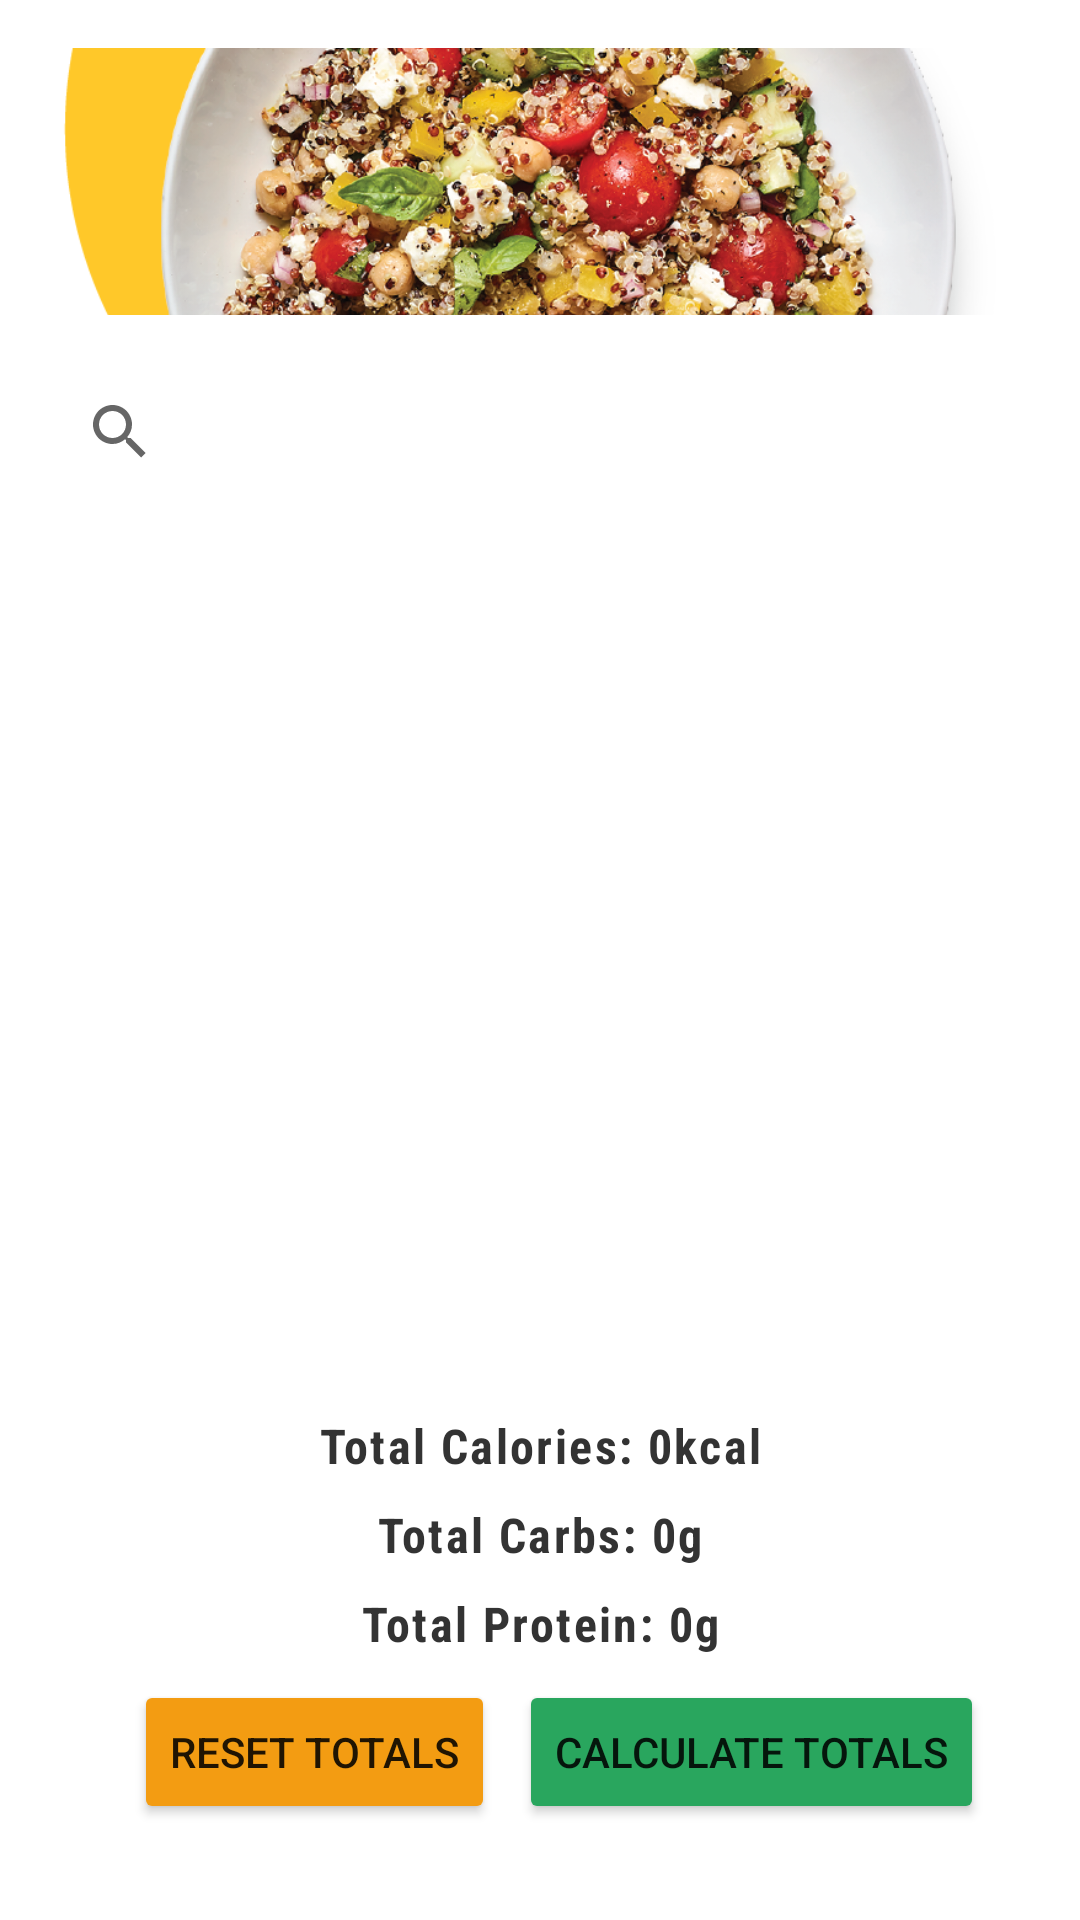

Produce the Android XML layout that renders to this screen, including the resource entries it uses.
<!-- AndroidManifest.xml: application theme Theme.Nutrition_project -->
<!-- res/layout/activity_food_main.xml -->
<RelativeLayout xmlns:android="http://schemas.android.com/apk/res/android"
    xmlns:app="http://schemas.android.com/apk/res-auto"
    xmlns:tools="http://schemas.android.com/tools"
    android:layout_width="match_parent"
    android:layout_height="match_parent"
    android:padding="16dp"
    android:windowSoftInputMode="adjustPan">

    <ImageView
        android:id="@+id/header_image"
        android:layout_width="wrap_content"
        android:layout_height="89dp"
        android:layout_alignParentTop="true"
        android:scaleType="centerCrop"
        android:src="@drawable/i3" />

    <android.widget.SearchView
        android:id="@+id/search_view"
        android:layout_width="match_parent"
        android:layout_height="wrap_content"
        android:layout_below="@id/header_image"
        android:layout_marginTop="15dp" />

    <ListView
        android:id="@+id/list_view"
        android:layout_width="match_parent"
        android:layout_height="412dp"
        android:layout_above="@id/calculate_button"
        android:layout_below="@id/search_view"
        android:layout_marginTop="8dp"
        android:layout_marginBottom="102dp" />

    <Button
        android:id="@+id/calculate_button"
        android:layout_width="wrap_content"
        android:layout_height="wrap_content"
        android:layout_alignParentEnd="true"
        android:layout_alignParentBottom="true"
        android:layout_marginEnd="16dp"
        android:layout_marginBottom="16dp"
        android:text="Calculate Totals"
        app:backgroundTint="#29A65E" />

    <TextView
        android:id="@+id/total_protein"
        android:layout_width="match_parent"
        android:layout_height="wrap_content"
        android:layout_above="@id/calculate_button"
        android:layout_marginBottom="8dp"
        android:textSize="16sp"
        android:textStyle="bold"
        android:text="Total Protein: 0g"
        android:textColor="#333"
        android:fontFamily="sans-serif-condensed"
        android:letterSpacing="0.05"
        android:textAlignment="center"
        android:lineSpacingExtra="4dp"
        />

    <TextView
        android:id="@+id/total_carbs"
        android:layout_width="match_parent"
        android:layout_height="wrap_content"
        android:layout_above="@id/total_protein"
        android:layout_marginBottom="8dp"
        android:textSize="16sp"
        android:textStyle="bold"
        android:text="Total Carbs: 0g"
        android:textColor="#333"
        android:fontFamily="sans-serif-condensed"
        android:letterSpacing="0.05"
        android:textAlignment="center"
        android:lineSpacingExtra="4dp"
        />

    <TextView
        android:id="@+id/total_calories"
        android:layout_width="match_parent"
        android:layout_height="wrap_content"
        android:layout_above="@id/total_carbs"
        android:layout_marginBottom="8dp"
        android:textSize="16sp"
        android:textStyle="bold"
        android:text="Total Calories: 0kcal"
        android:textColor="#333"
        android:fontFamily="sans-serif-condensed"
        android:letterSpacing="0.05"
        android:textAlignment="center"
        android:lineSpacingExtra="4dp"
        />


    <Button
        android:id="@+id/reset_button"
        android:layout_width="wrap_content"
        android:layout_height="wrap_content"
        android:layout_alignBaseline="@id/calculate_button"
        android:layout_marginEnd="8dp"
        android:layout_toStartOf="@+id/calculate_button"
        android:text="Reset Totals"
        app:backgroundTint="#F39C12" />

</RelativeLayout>
<!-- resources referenced by this layout -->
<resources>
  <!-- drawable i3: png bitmap (drawable, 790795 bytes) -->
  <style name="Theme.Nutrition_project" parent="Theme.MaterialComponents.DayNight.NoActionBar">
          
          <item name="colorPrimary">@color/purple_500</item>
          <item name="colorPrimaryVariant">@color/purple_700</item>
          <item name="colorOnPrimary">@color/white</item>
          
          <item name="colorSecondary">@color/teal_200</item>
          <item name="colorSecondaryVariant">@color/teal_700</item>
          <item name="colorOnSecondary">@color/black</item>
          
          <item name="android:statusBarColor" tools:targetApi="21">?attr/colorPrimaryVariant</item>
          
      </style>
  <color name="purple_500">#FF6200EE</color>
  <color name="purple_700">#FF3700B3</color>
  <color name="white">#FFFFFFFF</color>
  <color name="teal_200">#FF03DAC5</color>
  <color name="teal_700">#FF018786</color>
  <color name="black">#FF000000</color>
</resources>
